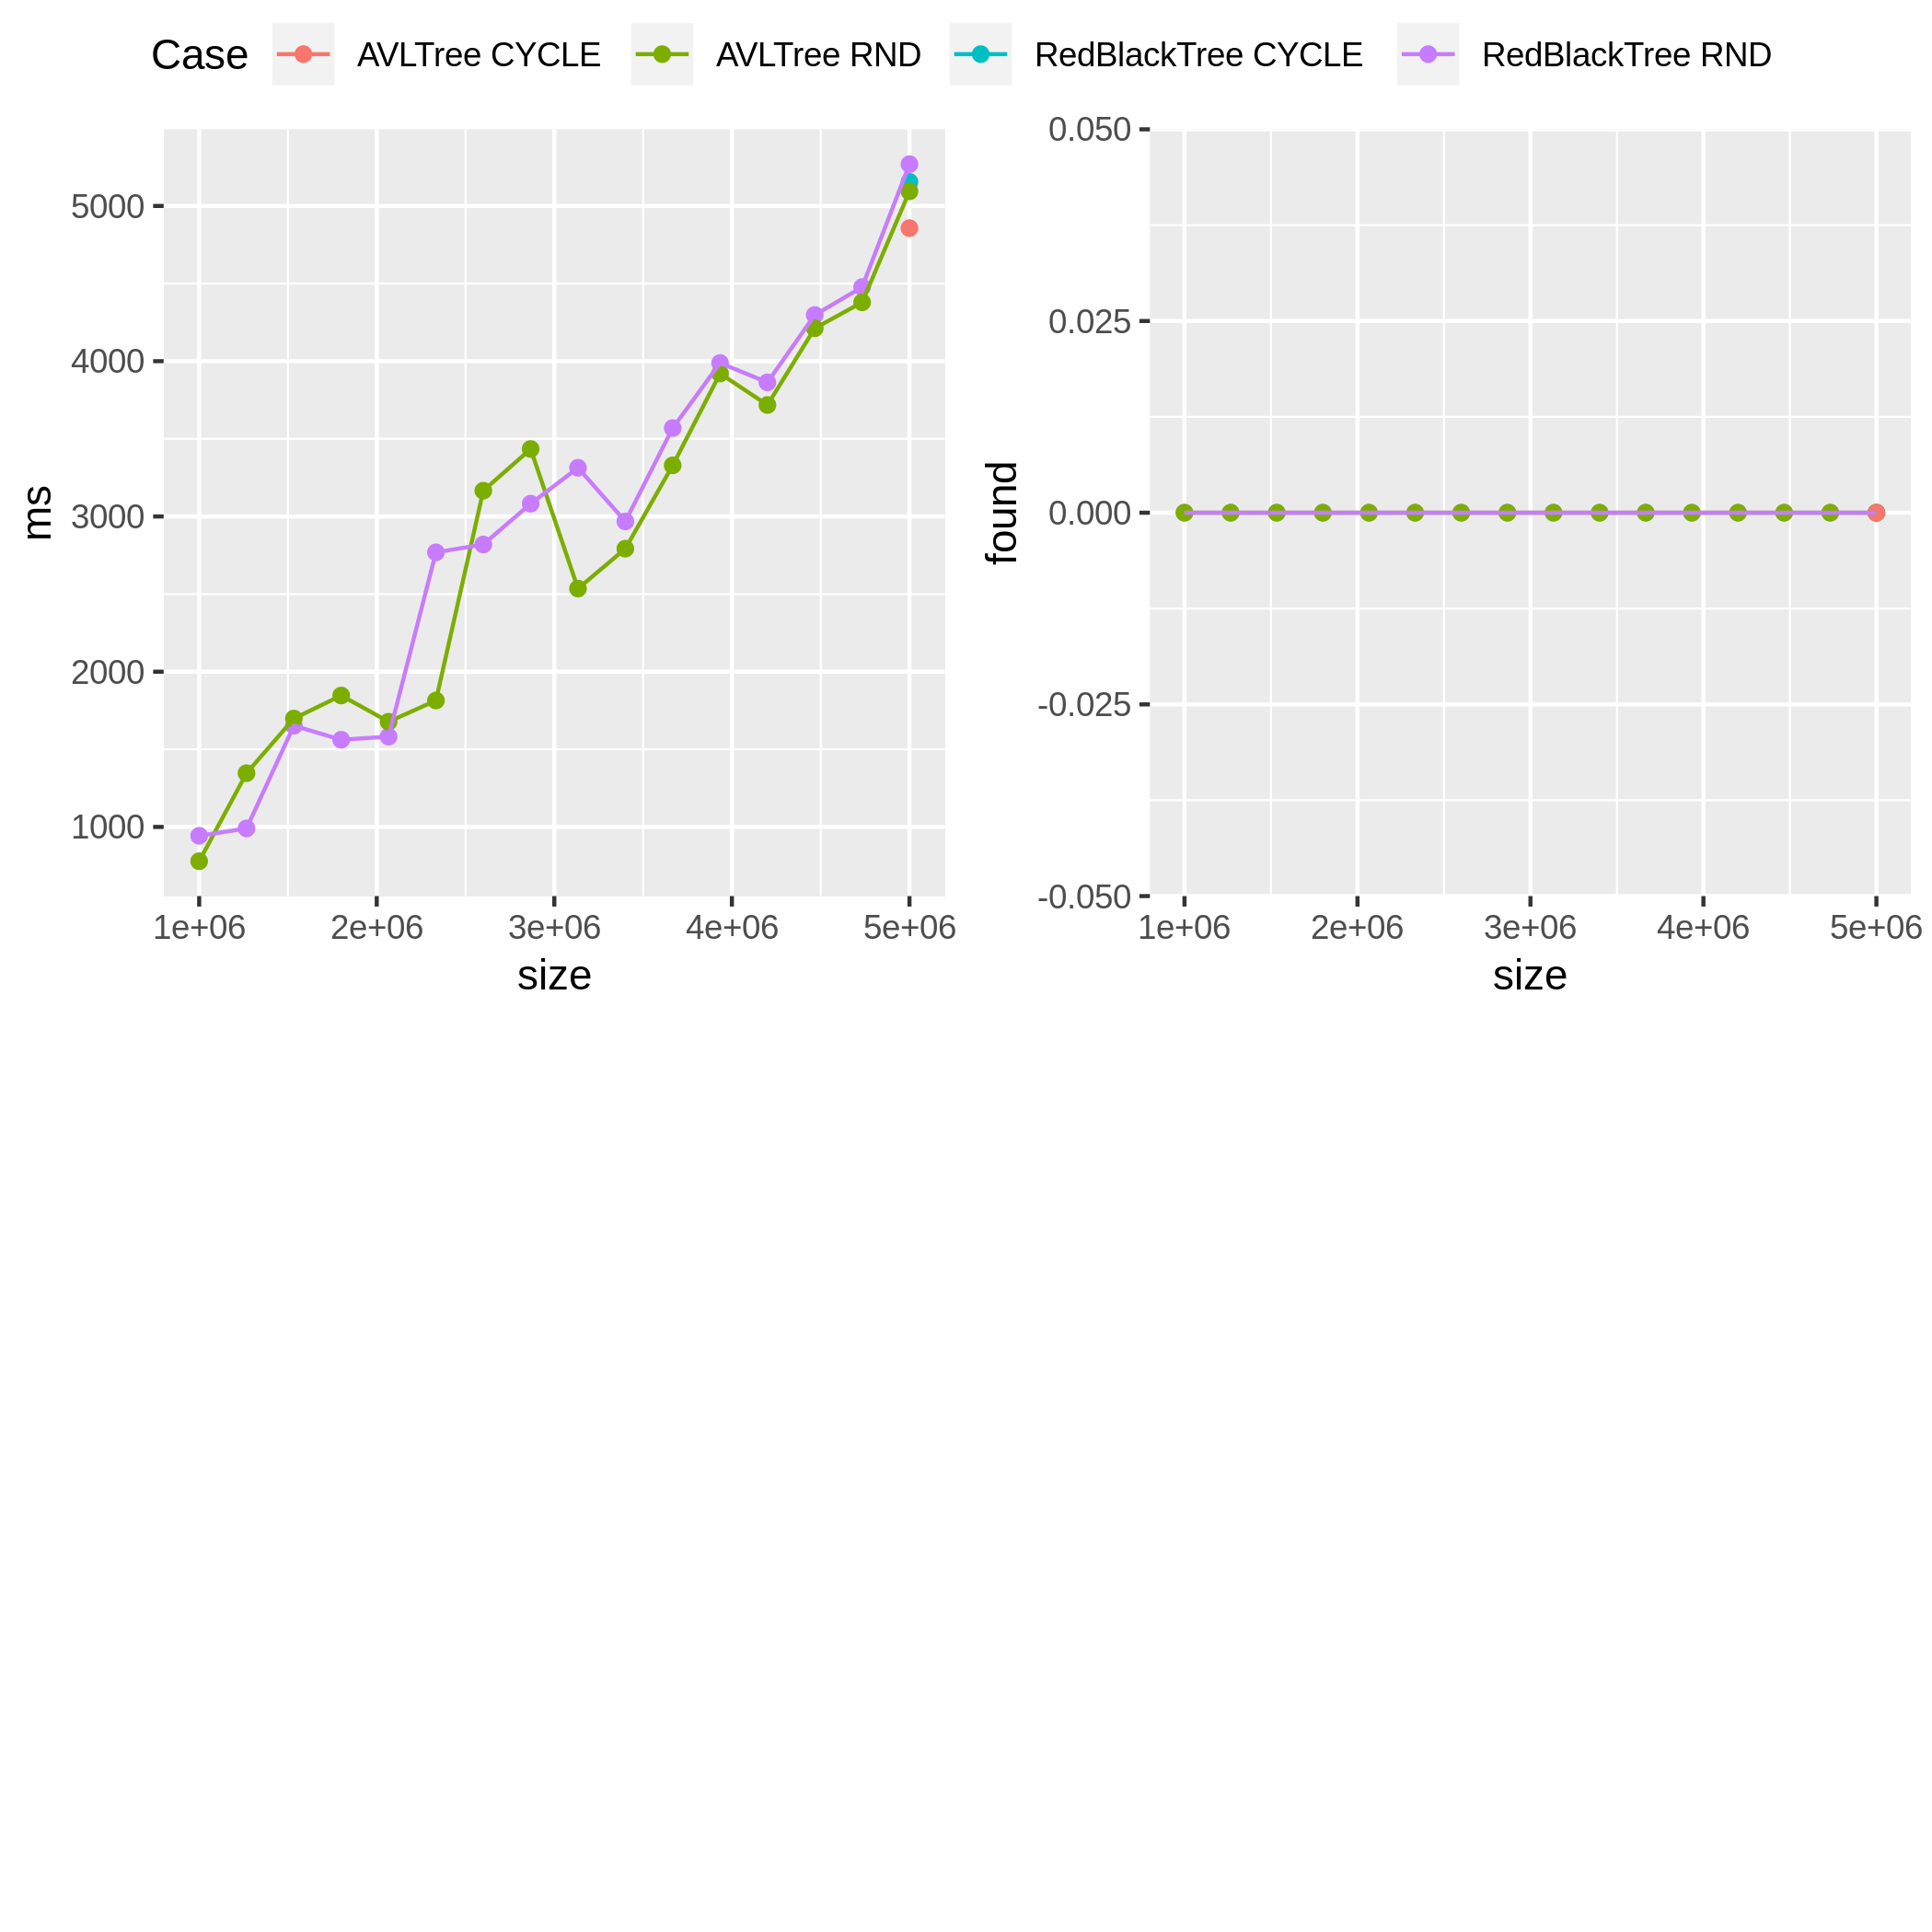

Values plotted in this chart, from the file beside it:
Case; ms; size; found
RedBlackTree RND; 943.1; 1000000; 0
RedBlackTree RND; 990.3; 1266666; 0
RedBlackTree RND; 1652; 1533332; 0
RedBlackTree RND; 1562; 1799998; 0
RedBlackTree RND; 1582; 2066664; 0
RedBlackTree RND; 2769; 2333330; 0
RedBlackTree RND; 2819; 2599996; 0
RedBlackTree RND; 3082; 2866662; 0
RedBlackTree RND; 3313; 3133328; 0
RedBlackTree RND; 2968; 3399994; 0
RedBlackTree RND; 3569; 3666660; 0
RedBlackTree RND; 3988; 3933326; 0
RedBlackTree RND; 3864; 4199992; 0
RedBlackTree RND; 4298; 4466658; 0
RedBlackTree RND; 4477; 4733324; 0
RedBlackTree RND; 5269; 4999990; 0
RedBlackTree CYCLE; 5155; 4999990; 0
AVLTree RND; 779.1; 1000000; 0
AVLTree RND; 1346; 1266666; 0
AVLTree RND; 1698; 1533332; 0
AVLTree RND; 1847; 1799998; 0
AVLTree RND; 1678; 2066664; 0
AVLTree RND; 1814; 2333330; 0
AVLTree RND; 3166; 2599996; 0
AVLTree RND; 3435; 2866662; 0
AVLTree RND; 2535; 3133328; 0
AVLTree RND; 2792; 3399994; 0
AVLTree RND; 3329; 3666660; 0
AVLTree RND; 3921; 3933326; 0
AVLTree RND; 3718; 4199992; 0
AVLTree RND; 4212; 4466658; 0
AVLTree RND; 4379; 4733324; 0
AVLTree RND; 5094; 4999990; 0
AVLTree CYCLE; 4857; 4999990; 0
